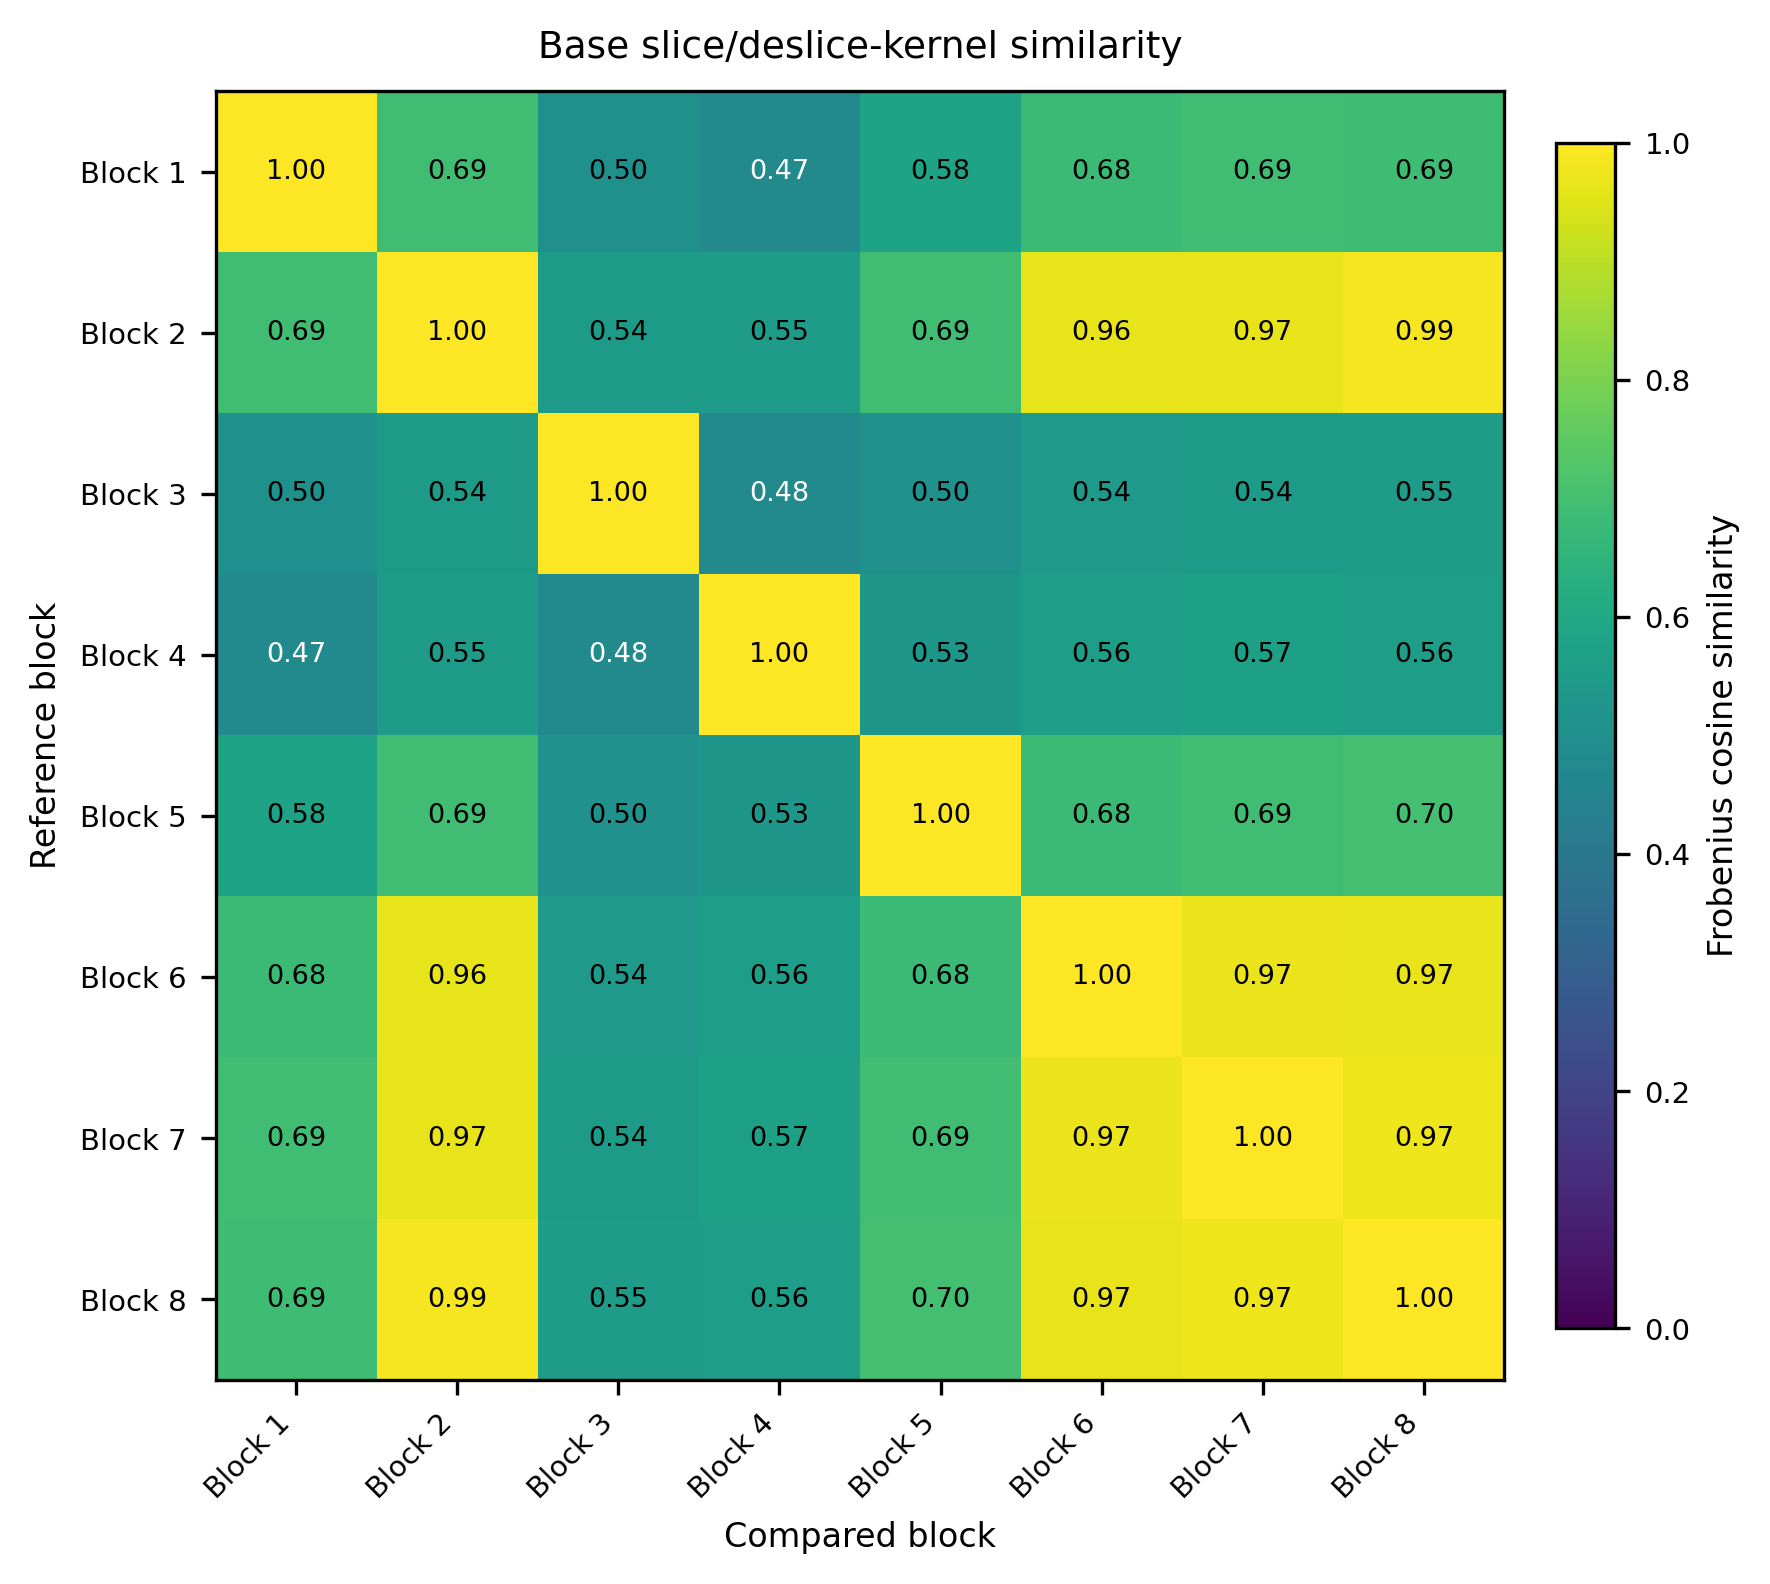

Data behind this chart, as committed beside it:
, Block 1, Block 2, Block 3, Block 4, Block 5, Block 6, Block 7, Block 8
Block 1, 1, 0.6938, 0.5026, 0.4747, 0.5784, 0.6833, 0.6937, 0.6883
Block 2, 0.6938, 1, 0.5448, 0.5512, 0.6943, 0.9625, 0.9669, 0.9851
Block 3, 0.5026, 0.5448, 1, 0.4791, 0.5046, 0.5421, 0.5437, 0.5473
Block 4, 0.4747, 0.5512, 0.4791, 1, 0.5277, 0.5574, 0.567, 0.5582
Block 5, 0.5784, 0.6943, 0.5046, 0.5277, 1, 0.6832, 0.6924, 0.6995
Block 6, 0.6833, 0.9625, 0.5421, 0.5574, 0.6832, 1, 0.971, 0.9655
Block 7, 0.6937, 0.9669, 0.5437, 0.567, 0.6924, 0.971, 1, 0.9749
Block 8, 0.6883, 0.9851, 0.5473, 0.5582, 0.6995, 0.9655, 0.9749, 1
